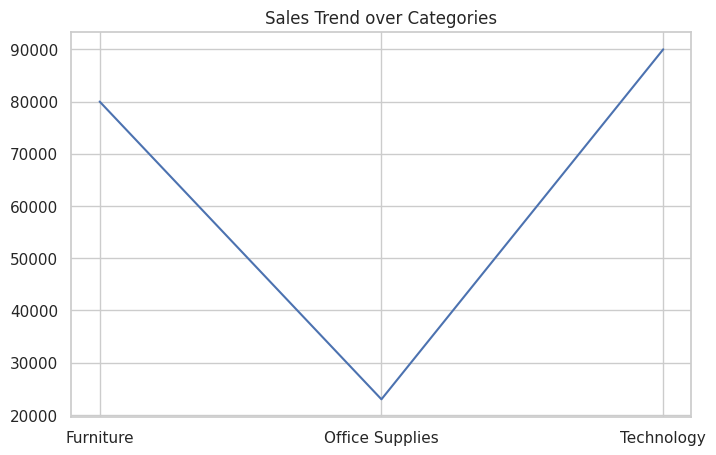
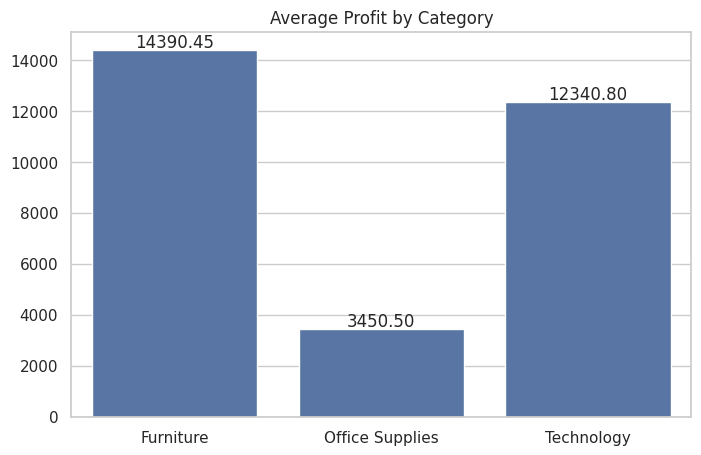

The matplotlib source for these figures, in order:
import seaborn as sb
import matplotlib.pyplot as plt

categories = ["Furniture", "Office Supplies", "Technology"]
profit = [14390.45, 3450.50, 12340.80]
sales = [80000, 23000, 90000]

sb.set(style="whitegrid")

plt.figure(figsize=(8, 5))
sb.lineplot(x=categories, y=sales)
plt.title("Sales Trend over Categories")
plt.show()

plt.figure(figsize=(8, 5))
barplot = sb.barplot(x=categories, y=profit, errorbar=None)
plt.title("Average Profit by Category")

for i, value in enumerate(profit):
    barplot.text(i, value + 100, f'{value:.2f}', ha='center')
plt.show()
